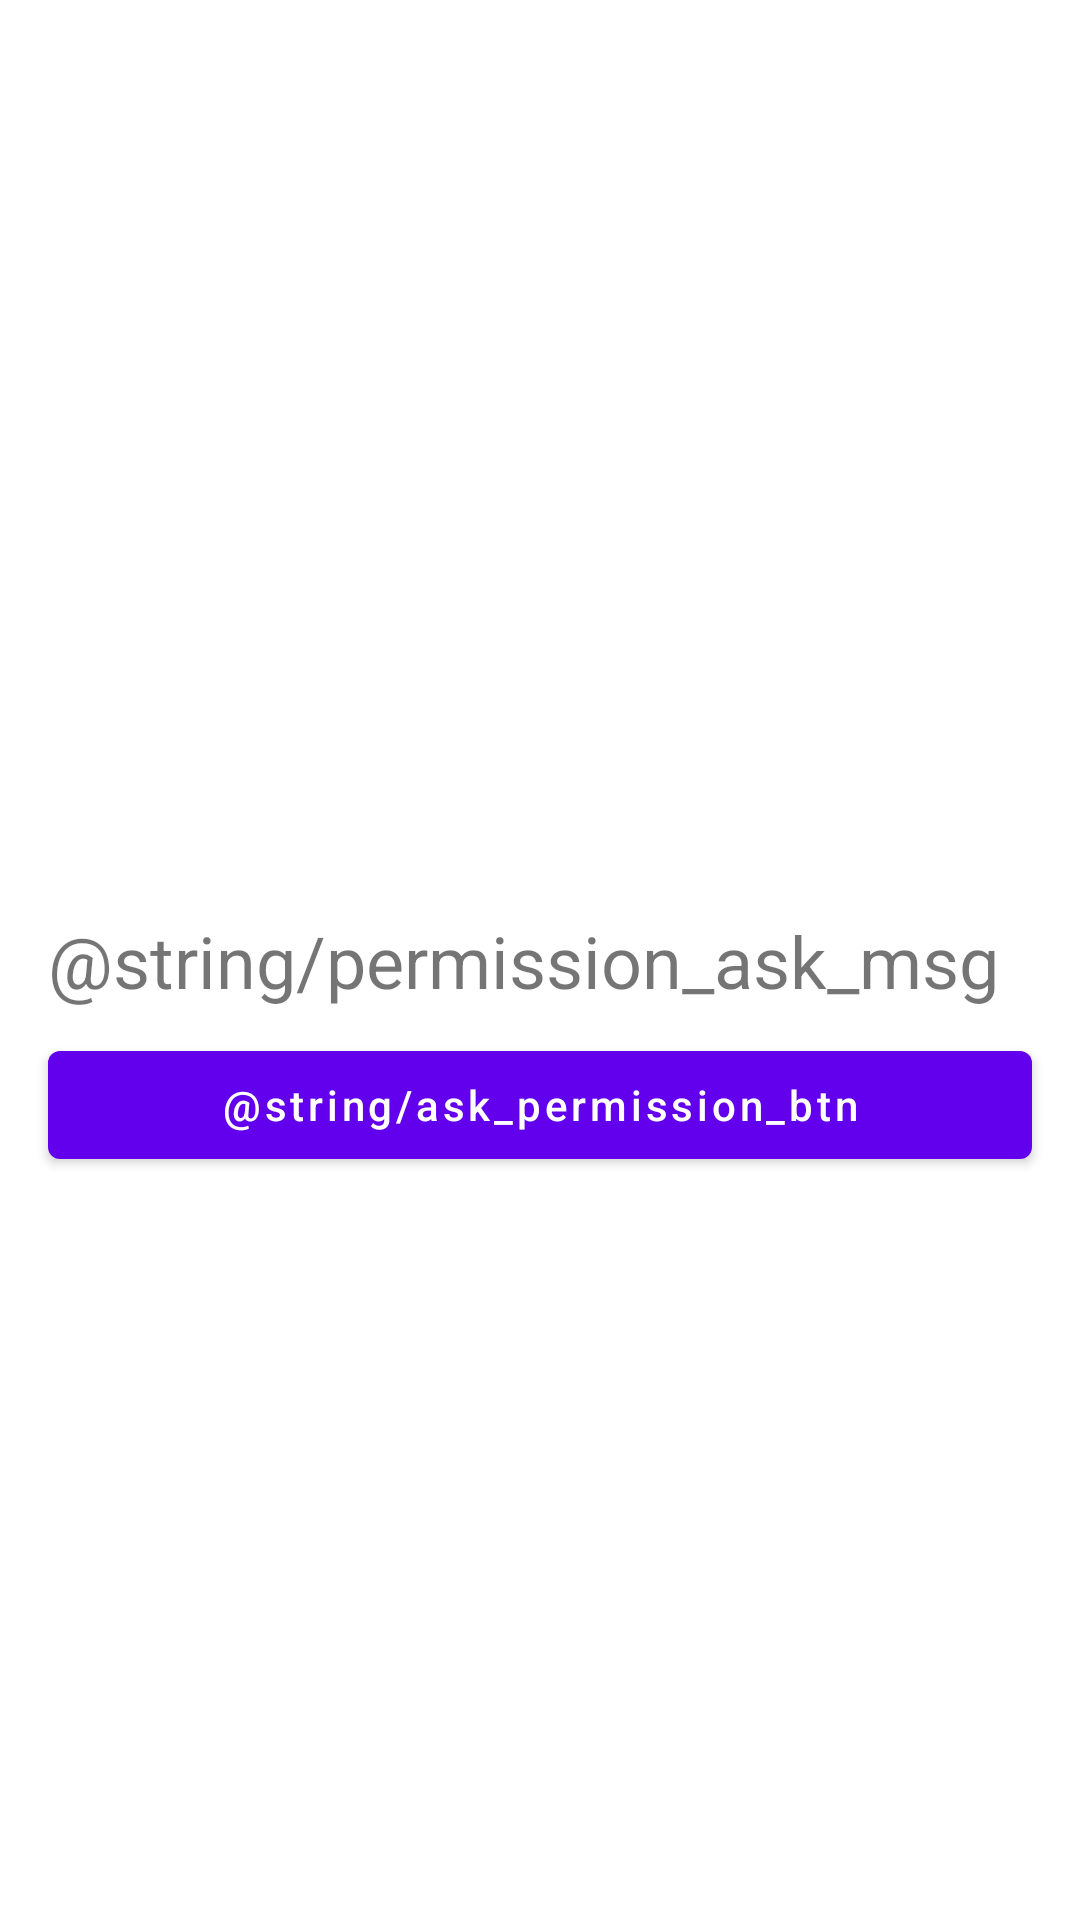

The Android layout XML behind this screen, and the referenced resources:
<!-- AndroidManifest.xml: application theme Theme.MicrolytxTask -->
<!-- res/layout/ask_permision_activity.xml -->
<?xml version="1.0" encoding="utf-8"?>
<androidx.constraintlayout.widget.ConstraintLayout
    xmlns:android="http://schemas.android.com/apk/res/android"
    android:layout_width="match_parent"
    android:layout_height="match_parent"
    xmlns:tools="http://schemas.android.com/tools"
    xmlns:app="http://schemas.android.com/apk/res-auto"
    tools:context=".ui.permission.AskPermissionsActivity">

    <com.google.android.material.textview.MaterialTextView
        android:id="@+id/ask_permission_warning_msg"
        android:text="@string/permission_ask_msg"
        android:textSize="24sp"
        app:layout_constraintTop_toTopOf="parent"
        app:layout_constraintStart_toStartOf="@id/start_guideline"
        app:layout_constraintEnd_toEndOf="@id/end_guideline"
        app:layout_constraintBottom_toBottomOf="parent"
        android:layout_width="0dp"
        android:layout_height="wrap_content" />

    <com.google.android.material.button.MaterialButton
        android:id="@+id/ask_permission_btn"
        android:text="@string/ask_permission_btn"
        android:layout_marginTop="8dp"
        android:textAllCaps="false"
        app:layout_constraintTop_toBottomOf="@id/ask_permission_warning_msg"
        app:layout_constraintStart_toStartOf="@id/start_guideline"
        app:layout_constraintEnd_toEndOf="@id/end_guideline"
        android:layout_width="0dp"
        android:layout_height="wrap_content" />

    <androidx.constraintlayout.widget.Guideline
        android:id="@+id/start_guideline"
        android:orientation="vertical"
        app:layout_constraintGuide_begin="16dp"
        android:layout_width="wrap_content"
        android:layout_height="wrap_content" />

    <androidx.constraintlayout.widget.Guideline
        android:id="@+id/end_guideline"
        android:orientation="vertical"
        app:layout_constraintGuide_end="16dp"
        android:layout_width="wrap_content"
        android:layout_height="wrap_content" />

</androidx.constraintlayout.widget.ConstraintLayout>
<!-- resources referenced by this layout -->
<resources>
  <style name="Theme.MicrolytxTask" parent="Theme.MaterialComponents.DayNight.DarkActionBar">
          
          <item name="colorPrimary">@color/purple_500</item>
          <item name="colorPrimaryVariant">@color/purple_700</item>
          <item name="colorOnPrimary">@color/white</item>
          
          <item name="colorSecondary">@color/teal_200</item>
          <item name="colorSecondaryVariant">@color/teal_700</item>
          <item name="colorOnSecondary">@color/black</item>
          
          <item name="android:statusBarColor" tools:targetApi="l">?attr/colorPrimaryVariant</item>
          
      </style>
  <!-- not gathered from this repository: default colours our renderer supplied (Android Studio template values) -->
  <color name="purple_500">#FF6200EE</color>
  <color name="purple_700">#FF3700B3</color>
  <color name="teal_200">#FF03DAC5</color>
  <color name="teal_700">#FF018786</color>
  <color name="black">#FF000000</color>
  <color name="white">#FFFFFFFF</color>
</resources>
